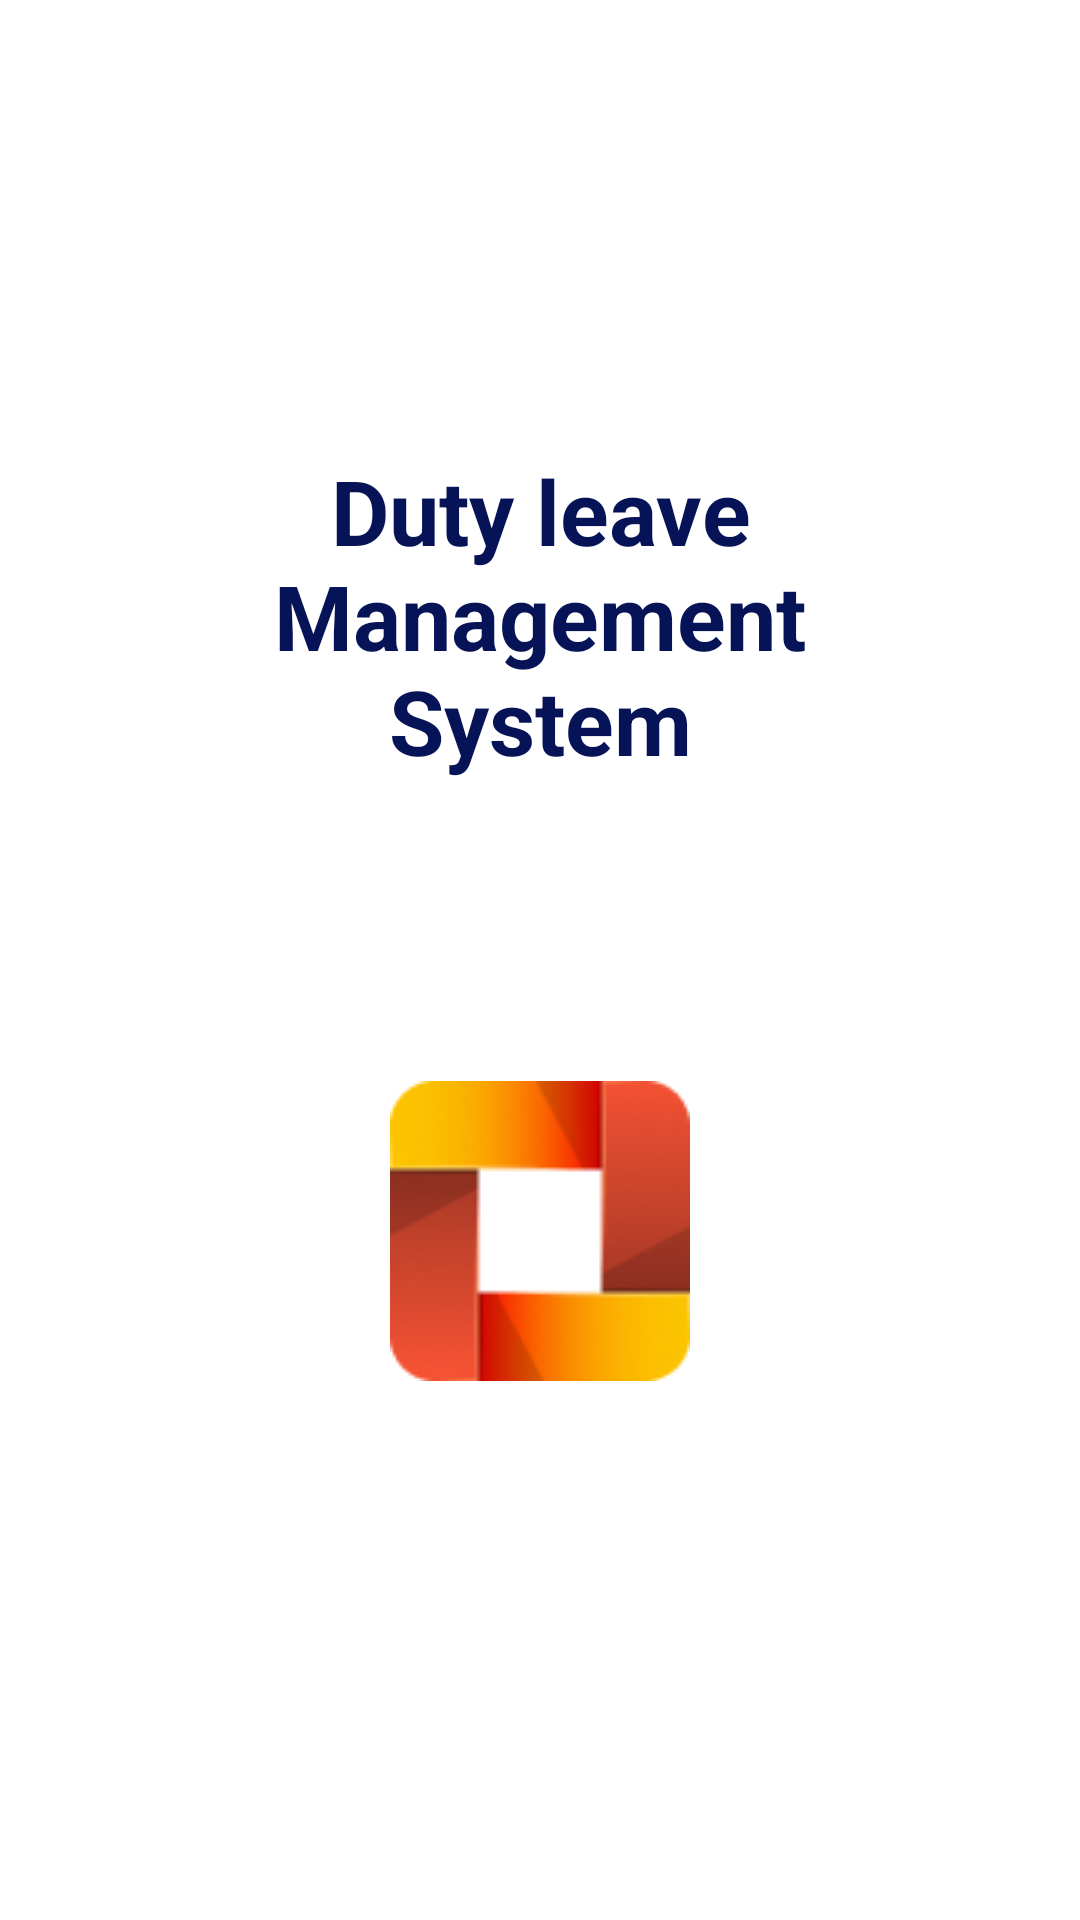

Produce the Android XML layout that renders to this screen, including the resource entries it uses.
<!-- AndroidManifest.xml: application theme Theme.DutyLeaveManagementApp -->
<!-- res/layout/activity_main.xml -->
<?xml version="1.0" encoding="utf-8"?>
<RelativeLayout xmlns:android="http://schemas.android.com/apk/res/android"
    android:layout_width="match_parent"
    android:layout_height="match_parent"
    android:paddingLeft="16dp"
    android:background="@drawable/splashscreen"
    android:paddingRight="16dp" >

    <TextView
        android:id="@+id/name"
        android:layout_width='200dp'
        android:textStyle="bold"
        android:textColor="#061356"
        android:textAlignment="center"
        android:layout_height="wrap_content"
        android:textSize="30dp"
        android:layout_marginTop="150dp"
        android:layout_centerHorizontal="true"
        android:text="Duty leave Management System" />
    <ImageView
        android:id="@+id/image"
        android:layout_width="100dp"
        android:layout_height="100dp"
        android:src="@drawable/img_logo"
        android:layout_centerHorizontal="true"
        android:layout_below="@+id/name"
        android:layout_marginTop="100dp"
        ></ImageView>





</RelativeLayout>
<!-- resources referenced by this layout -->
<resources>
  <!-- drawable img_logo: png bitmap (drawable, 9790 bytes) -->
  <style name="Theme.DutyLeaveManagementApp" parent="Theme.MaterialComponents.Light.NoActionBar">
          
          <item name="colorPrimary">#FF5722</item>
          <item name="colorPrimaryVariant">@color/purple_700</item>
          <item name="colorOnPrimary">@color/white</item>
          
          <item name="colorSecondary">@color/teal_200</item>
          <item name="colorSecondaryVariant">@color/teal_700</item>
          <item name="colorOnSecondary">@color/white</item>
          
          <item name="android:statusBarColor">#B0CAE1</item>
          
      </style>
  <color name="purple_700">#FF3700B3</color>
  <color name="white">#FFFFFFFF</color>
  <color name="teal_200">#FF03DAC5</color>
  <color name="teal_700">#FF018786</color>
</resources>
